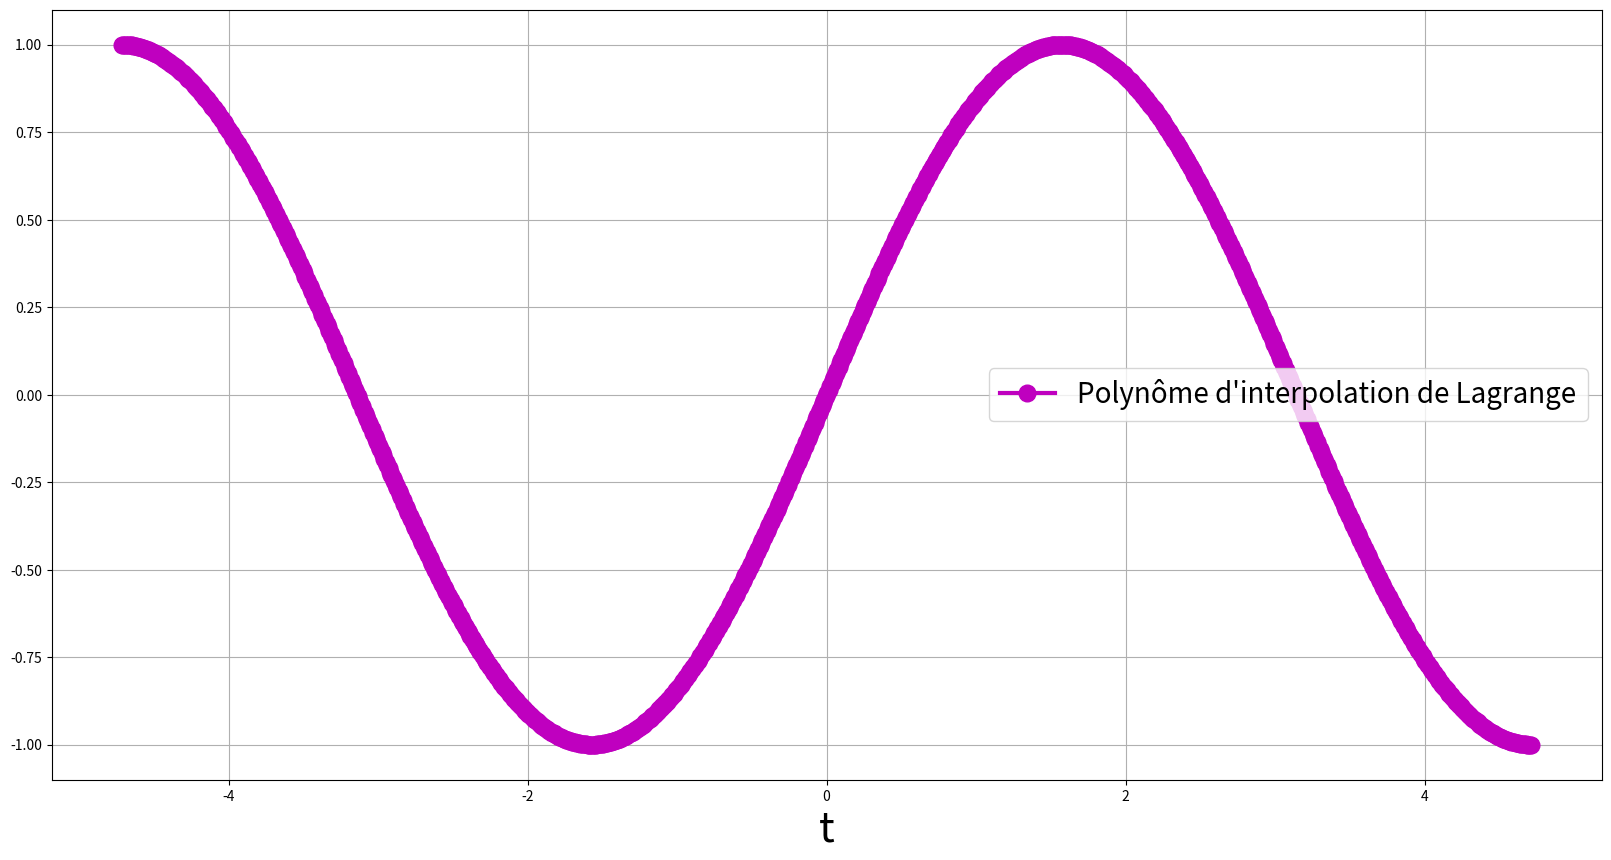

Write the Python code that produced this figure.
import numpy as np
import matplotlib.pyplot as plt
from numpy.polynomial import Polynomial

t=np.linspace(-1.5*np.pi,1.5*np.pi,1000)
plt.figure(figsize=(20,10))
plt.plot(t,np.sin(t),'-mo',linewidth=3,markersize=12)


plt.xlabel('t',fontsize=30)
plt.xticks(fontsize=10) 
plt.yticks(fontsize=10)
plt.grid(True)
plt.legend(('Polynôme d\'interpolation de Lagrange', 'cosinus', 'points d\'interpolation'),fontsize=20, loc = 0)
plt.show() # affiche la figure à l'écran

